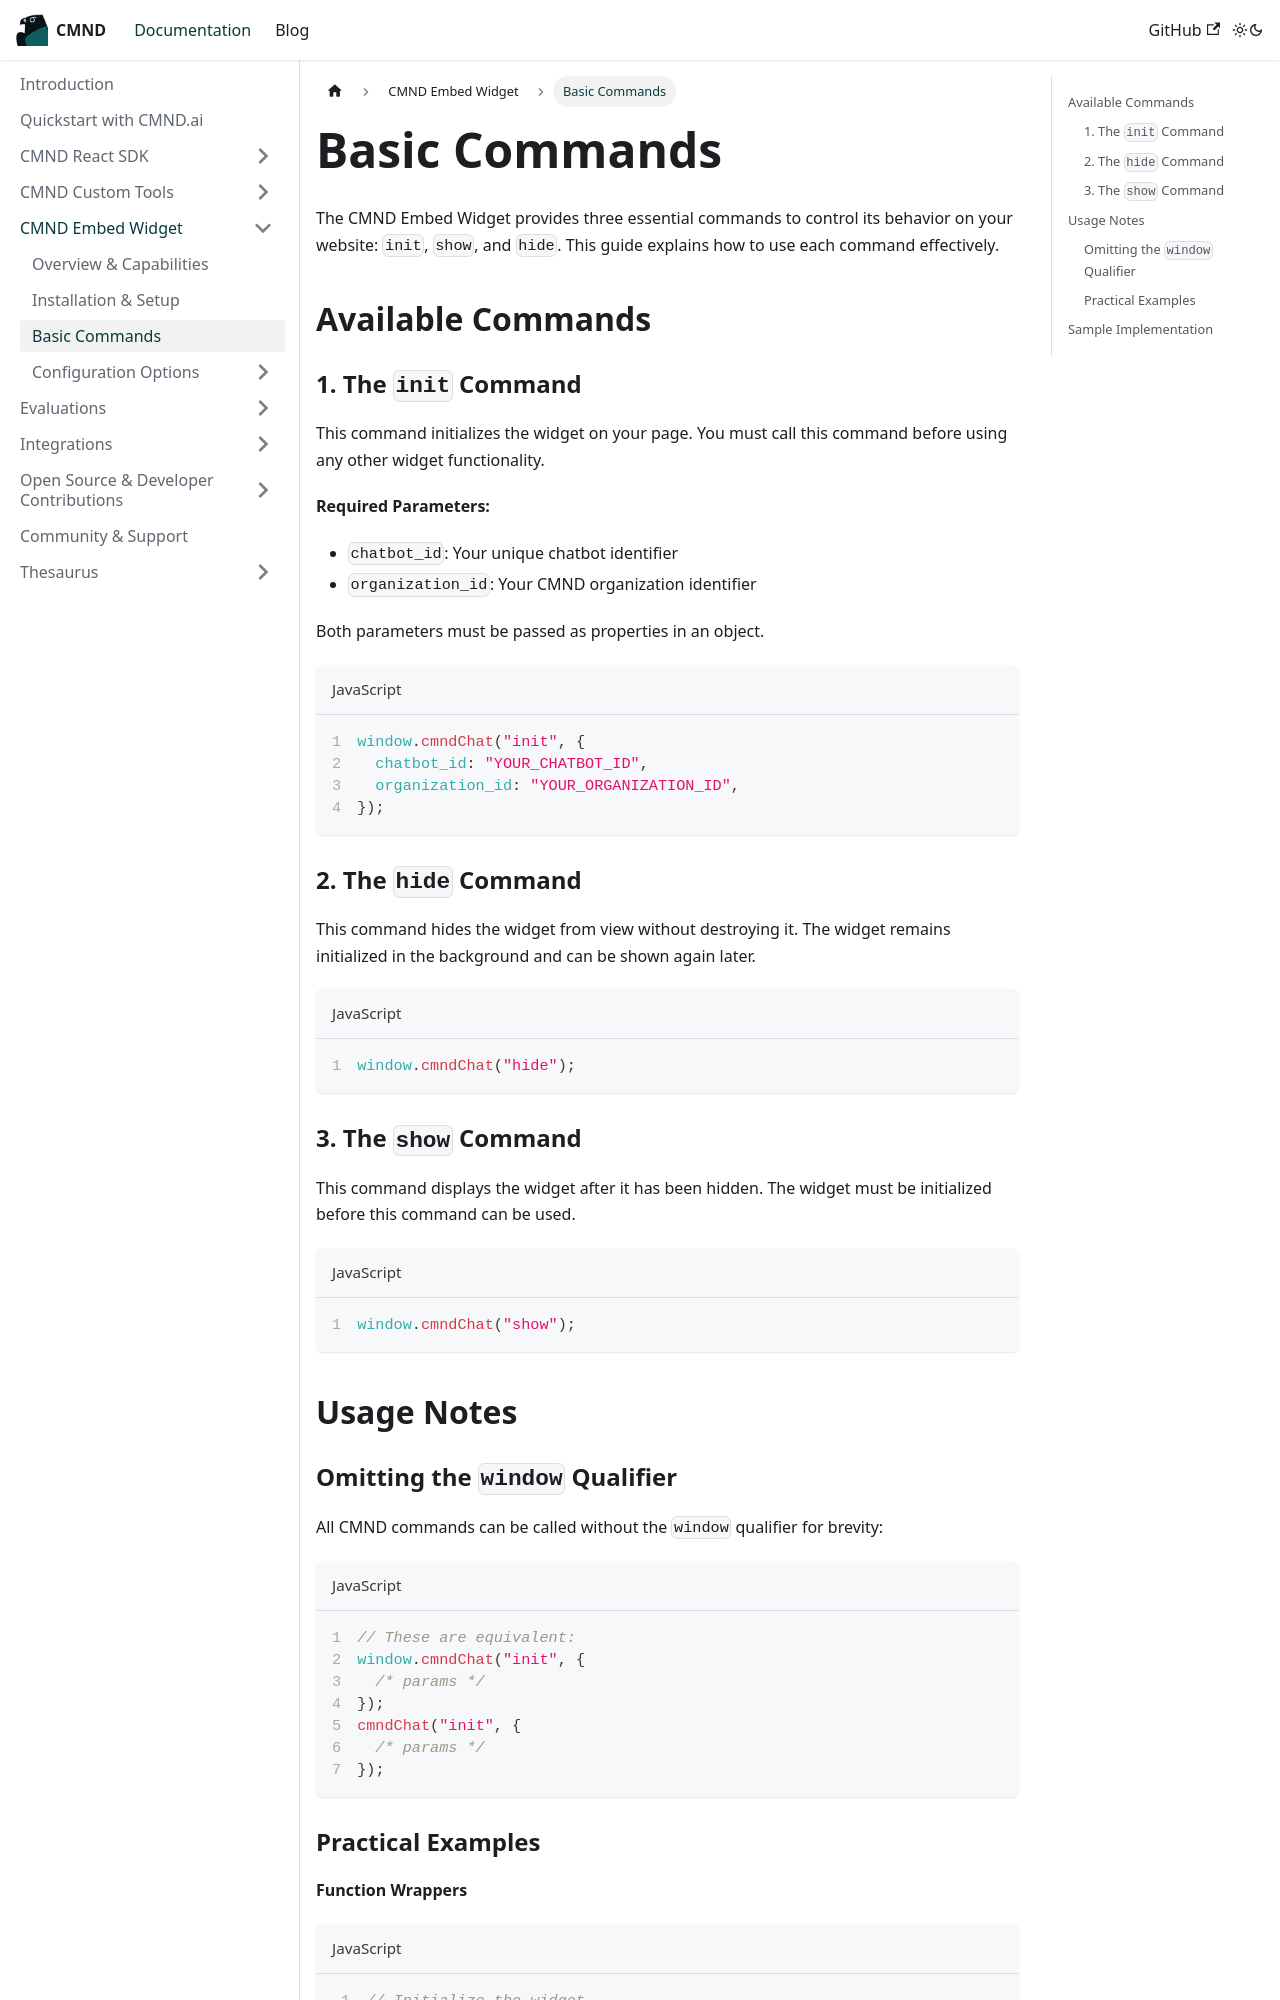

repository: CyprusCodes/cmnd-docs · page: docs/cmnd-embed-widget/commands/index.html · generator: docusaurus

---
id: commands
title: Basic Commands
description: Commands to control the Embed Widget Chatbot in your website.
sidebar_position: 3
---

# Basic Commands

The CMND Embed Widget provides three essential commands to control its behavior on your website: `init`, `show`, and `hide`. This guide explains how to use each command effectively.

## Available Commands

### 1. The `init` Command

This command initializes the widget on your page. You must call this command before using any other widget functionality.

**Required Parameters:**

- `chatbot_id`: Your unique chatbot identifier
- `organization_id`: Your CMND organization identifier

Both parameters must be passed as properties in an object.

```jsx title="JavaScript" showLineNumbers
window.cmndChat("init", {
  chatbot_id: "YOUR_CHATBOT_ID",
  organization_id: "YOUR_ORGANIZATION_ID",
});
```

### 2. The `hide` Command

This command hides the widget from view without destroying it. The widget remains initialized in the background and can be shown again later.

```jsx title="JavaScript" showLineNumbers
window.cmndChat("hide");
```

### 3. The `show` Command

This command displays the widget after it has been hidden. The widget must be initialized before this command can be used.

```jsx title="JavaScript" showLineNumbers
window.cmndChat("show");
```

## Usage Notes

### Omitting the `window` Qualifier

All CMND commands can be called without the `window` qualifier for brevity:

```jsx title="JavaScript" showLineNumbers
// These are equivalent:
window.cmndChat("init", {
  /* params */
});
cmndChat("init", {
  /* params */
});
```
